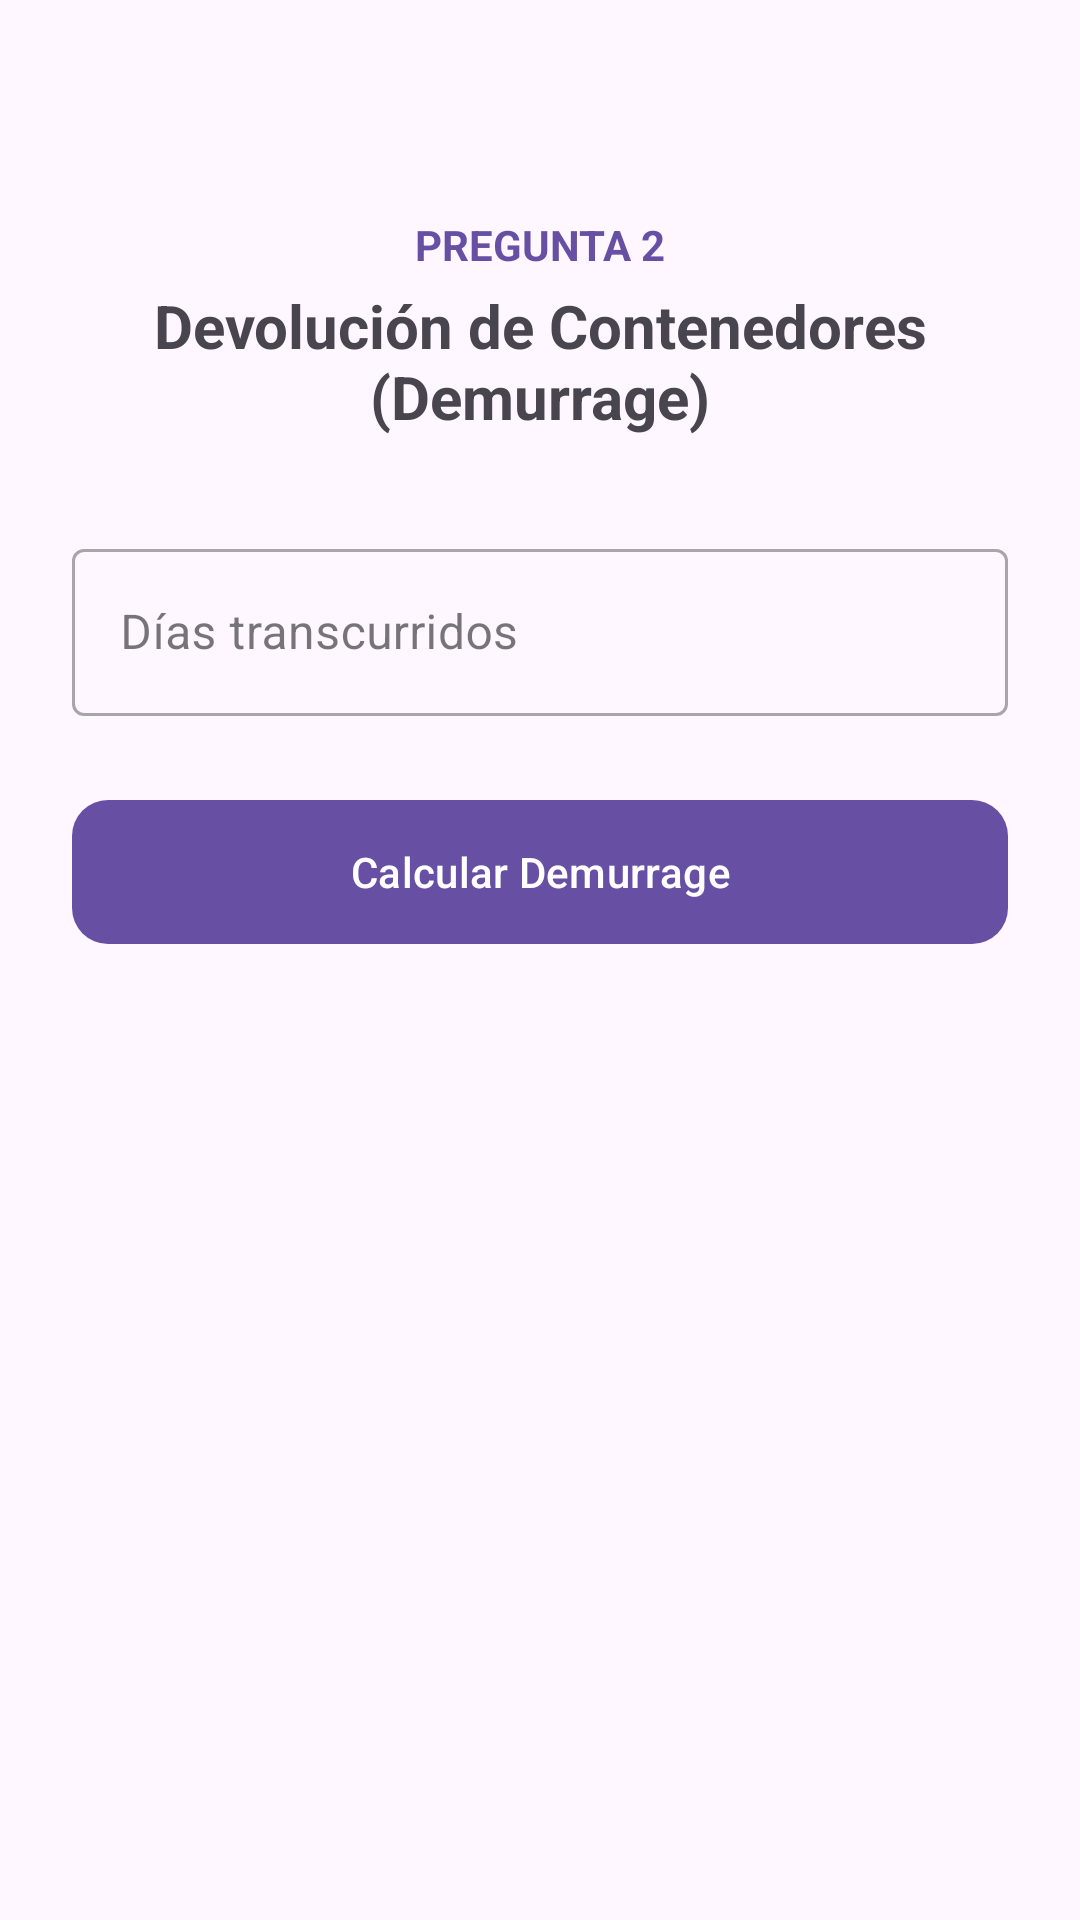

Reconstruct the res/layout file that produces this screen, plus the resources it refers to.
<!-- AndroidManifest.xml: application theme Theme.AppGrupo6 -->
<!-- res/layout/activity_pregunta2.xml -->
<?xml version="1.0" encoding="utf-8"?>
<androidx.constraintlayout.widget.ConstraintLayout
    xmlns:android="http://schemas.android.com/apk/res/android"
    xmlns:app="http://schemas.android.com/apk/res-auto"
    xmlns:tools="http://schemas.android.com/tools"
    android:layout_width="match_parent"
    android:layout_height="match_parent"
    android:padding="24dp"
    tools:context=".Pregunta2Activity">

    <TextView
        android:id="@+id/tvPreguntaNumero"
        android:layout_width="0dp"
        android:layout_height="wrap_content"
        android:layout_marginTop="48dp"
        android:text="@string/p2_numero"
        android:textAlignment="center"
        android:textColor="?attr/colorPrimary"
        android:textSize="14sp"
        android:textStyle="bold"
        app:layout_constraintEnd_toEndOf="parent"
        app:layout_constraintStart_toStartOf="parent"
        app:layout_constraintTop_toTopOf="parent" />

    <TextView
        android:id="@+id/tvTituloPregunta2"
        android:layout_width="0dp"
        android:layout_height="wrap_content"
        android:layout_marginTop="4dp"
        android:text="@string/p2_titulo"
        android:textAlignment="center"
        android:textSize="20sp"
        android:textStyle="bold"
        app:layout_constraintEnd_toEndOf="parent"
        app:layout_constraintStart_toStartOf="parent"
        app:layout_constraintTop_toBottomOf="@id/tvPreguntaNumero" />


    <com.google.android.material.textfield.TextInputLayout
        android:id="@+id/tilDias"
        style="@style/Widget.MaterialComponents.TextInputLayout.OutlinedBox"
        android:layout_width="0dp"
        android:layout_height="wrap_content"
        android:layout_marginTop="32dp"
        android:hint="@string/p2_hint_dias"
        app:cornerRadius="12dp"
        app:layout_constraintEnd_toEndOf="parent"
        app:layout_constraintStart_toStartOf="parent"
        app:layout_constraintTop_toBottomOf="@id/tvTituloPregunta2">

        <com.google.android.material.textfield.TextInputEditText
            android:id="@+id/etDias"
            android:layout_width="match_parent"
            android:layout_height="wrap_content"
            android:inputType="number" />

    </com.google.android.material.textfield.TextInputLayout>

    <com.google.android.material.button.MaterialButton
        android:id="@+id/btnCalcular"
        android:layout_width="0dp"
        android:layout_height="56dp"
        android:layout_marginTop="24dp"
        android:text="@string/p2_btn_calcular"
        app:cornerRadius="12dp"
        app:layout_constraintEnd_toEndOf="parent"
        app:layout_constraintStart_toStartOf="parent"
        app:layout_constraintTop_toBottomOf="@id/tilDias" />

    <TextView
        android:id="@+id/tvResultado"
        android:layout_width="0dp"
        android:layout_height="wrap_content"
        android:layout_marginTop="32dp"
        android:lineSpacingExtra="6dp"
        android:textAlignment="textStart"
        android:textSize="16sp"
        android:textStyle="bold"
        app:layout_constraintEnd_toEndOf="parent"
        app:layout_constraintStart_toStartOf="parent"
        app:layout_constraintTop_toBottomOf="@id/btnCalcular"
        tools:text="• Días totales transcurridos: 10\n• Días de mora: 3\n• Monto de demurrage liquidado: S/ 425.00" />

</androidx.constraintlayout.widget.ConstraintLayout>
<!-- resources referenced by this layout -->
<resources>
  <string name="p2_btn_calcular">Calcular Demurrage</string>
  <string name="p2_hint_dias">Días transcurridos</string>
  <string name="p2_numero">PREGUNTA 2</string>
  <string name="p2_titulo">Devolución de Contenedores (Demurrage)</string>
  <style name="Theme.AppGrupo6" parent="Base.Theme.AppGrupo6" />
  <style name="Base.Theme.AppGrupo6" parent="Theme.Material3.DayNight.NoActionBar">
          
          
      </style>
</resources>
